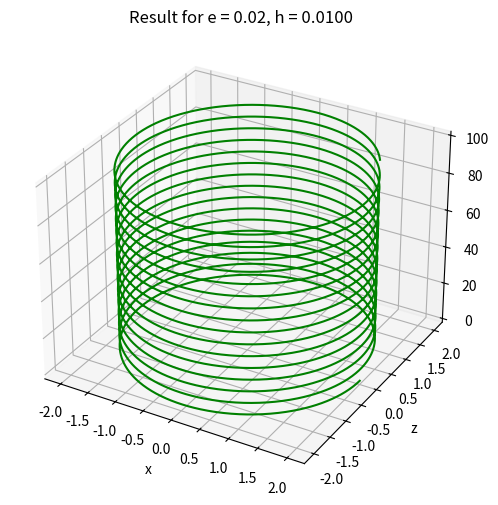

Generate this figure with matplotlib: (Note: this script raises an exception after producing the figure.)
import numpy as np
from matplotlib import pyplot as plt

def func(e, vec):
    x = vec[0]
    z = vec[1]
    return np.array([z, e * (1 - x**2) * z - x])

#==============================================================================

def method_RK_4_order(e, start_vector, h, num_steps):
    result = np.zeros((num_steps, np.shape(start_vector)[0]))
    result[0] = start_vector

    for i in range(0, num_steps - 1):
        k_1 = func(e, result[i])
        k_2 = func(e, result[i] + 0.5 * h * k_1)
        k_3 = func(e, result[i] + 0.5 * h * k_2)
        k_4 = func(e, result[i] + h * k_3)
        result[i + 1] = result[i] + h * (k_1 + 2 * k_2 + 2 * k_3 + k_4) / 6
    return result

def draw_result_of_MRK(result, t, e, h):
    plt.figure(figsize = (6, 6))
    x, z = result.T

    ax = plt.axes(projection = '3d')
    
    # Data for a three-dimensional line
    ax.plot3D(x, z, t, 'green')
    
    ax.set_title('Result for e = %.2f, h = %.4f' % (e, h))
    ax.set_xlabel('x')
    ax.set_ylabel('z')
    ax.set_zlabel('t')
    
    safe_name = 'images/MRK_solve_' + str(e) + '.png'
    plt.savefig(safe_name)
    
    return

def solve_with_MRK():
    t_beg = 0 # 0 < t <= 100
    t_end = 100
    
    e = 0.02
    h = 0.01
    start_vector = np.array([2, 0]) # x(0) = 2, z(0) = 0
    num_steps = int((t_end - t_beg) / h) + 1
    t = np.linspace(t_beg, t_end, num_steps)
    result = method_RK_4_order(e, start_vector, h, num_steps)
    draw_result_of_MRK(result, t, e, h)
    
    e = 10
    h = 0.01
    start_vector = np.array([2, 0]) # x(0) = 2, z(0) = 0
    num_steps = int((t_end - t_beg) / h) + 1
    t = np.linspace(t_beg, t_end, num_steps)
    result = method_RK_4_order(e, start_vector, h, num_steps)
    draw_result_of_MRK(result, t, e, h)
    
    e = 50
    h = 0.001
    start_vector = np.array([2, 0]) # x(0) = 2, z(0) = 0
    num_steps = int((t_end - t_beg) / h) + 1
    t = np.linspace(t_beg, t_end, num_steps)
    result = method_RK_4_order(e, start_vector, h, num_steps)
    draw_result_of_MRK(result, t, e, h)
    
    e = 90
    h = 0.0001
    start_vector = np.array([2, 0]) # x(0) = 2, z(0) = 0
    num_steps = int((t_end - t_beg) / h) + 1
    t = np.linspace(t_beg, t_end, num_steps)
    result = method_RK_4_order(e, start_vector, h, num_steps)
    draw_result_of_MRK(result, t, e, h)
    
    return

#==============================================================================

def method_Adams_3_order(e, start_vector, h, num_steps):
    result = np.zeros((num_steps, np.shape(start_vector)[0]))
    result[0] = start_vector
    result_from_MRK = method_RK_4_order(e, start_vector, h, 3)
    result[1] = result_from_MRK[1]
    result[2] = result_from_MRK[2]
    
    for i in range(2, num_steps - 1):
        frst = func(e, result[i])
        scnd = func(e, result[i - 1])
        thrd = func(e, result[i - 2])
        result[i + 1] = result[i] + h * (23 / 12 * frst - 4 / 3 * scnd + 5 / 12 * thrd)
    return result

def draw_result_of_Adams(result, t, e, h):
    plt.figure(figsize = (6, 6))
    x, z = result.T

    ax = plt.axes(projection = '3d')
    
    # Data for a three-dimensional line
    ax.plot3D(x, z, t, 'green')
    
    ax.set_title('Result for e = %.2f, h = %.4f' % (e, h))
    ax.set_xlabel('x')
    ax.set_ylabel('z')
    ax.set_zlabel('t')
    
    safe_name = 'images/Adams_solve_' + str(e) + '.png'
    plt.savefig(safe_name)
    
    return

def solve_with_Adams():
    t_beg = 0 # 0 < t <= 100
    t_end = 100
    
    e = 0.02
    h = 0.01
    start_vector = np.array([2, 0]) # x(0) = 2, z(0) = 0
    num_steps = int((t_end - t_beg) / h) + 1
    t = np.linspace(t_beg, t_end, num_steps)
    result = method_Adams_3_order(e, start_vector, h, num_steps)
    draw_result_of_Adams(result, t, e, h)
    
    e = 10
    h = 0.01
    start_vector = np.array([2, 0]) # x(0) = 2, z(0) = 0
    num_steps = int((t_end - t_beg) / h) + 1
    t = np.linspace(t_beg, t_end, num_steps)
    result = method_Adams_3_order(e, start_vector, h, num_steps)
    draw_result_of_Adams(result, t, e, h)
    
    e = 50
    h = 0.001
    start_vector = np.array([2, 0]) # x(0) = 2, z(0) = 0
    num_steps = int((t_end - t_beg) / h) + 1
    t = np.linspace(t_beg, t_end, num_steps)
    result = method_Adams_3_order(e, start_vector, h, num_steps)
    draw_result_of_Adams(result, t, e, h)
    
    e = 90
    h = 0.0001
    start_vector = np.array([2, 0]) # x(0) = 2, z(0) = 0
    num_steps = int((t_end - t_beg) / h) + 1
    t = np.linspace(t_beg, t_end, num_steps)
    result = method_Adams_3_order(e, start_vector, h, num_steps)
    draw_result_of_Adams(result, t, e, h)
    return

def main():
    solve_with_MRK()
    solve_with_Adams()
    return

if __name__ == "__main__":
    main()
